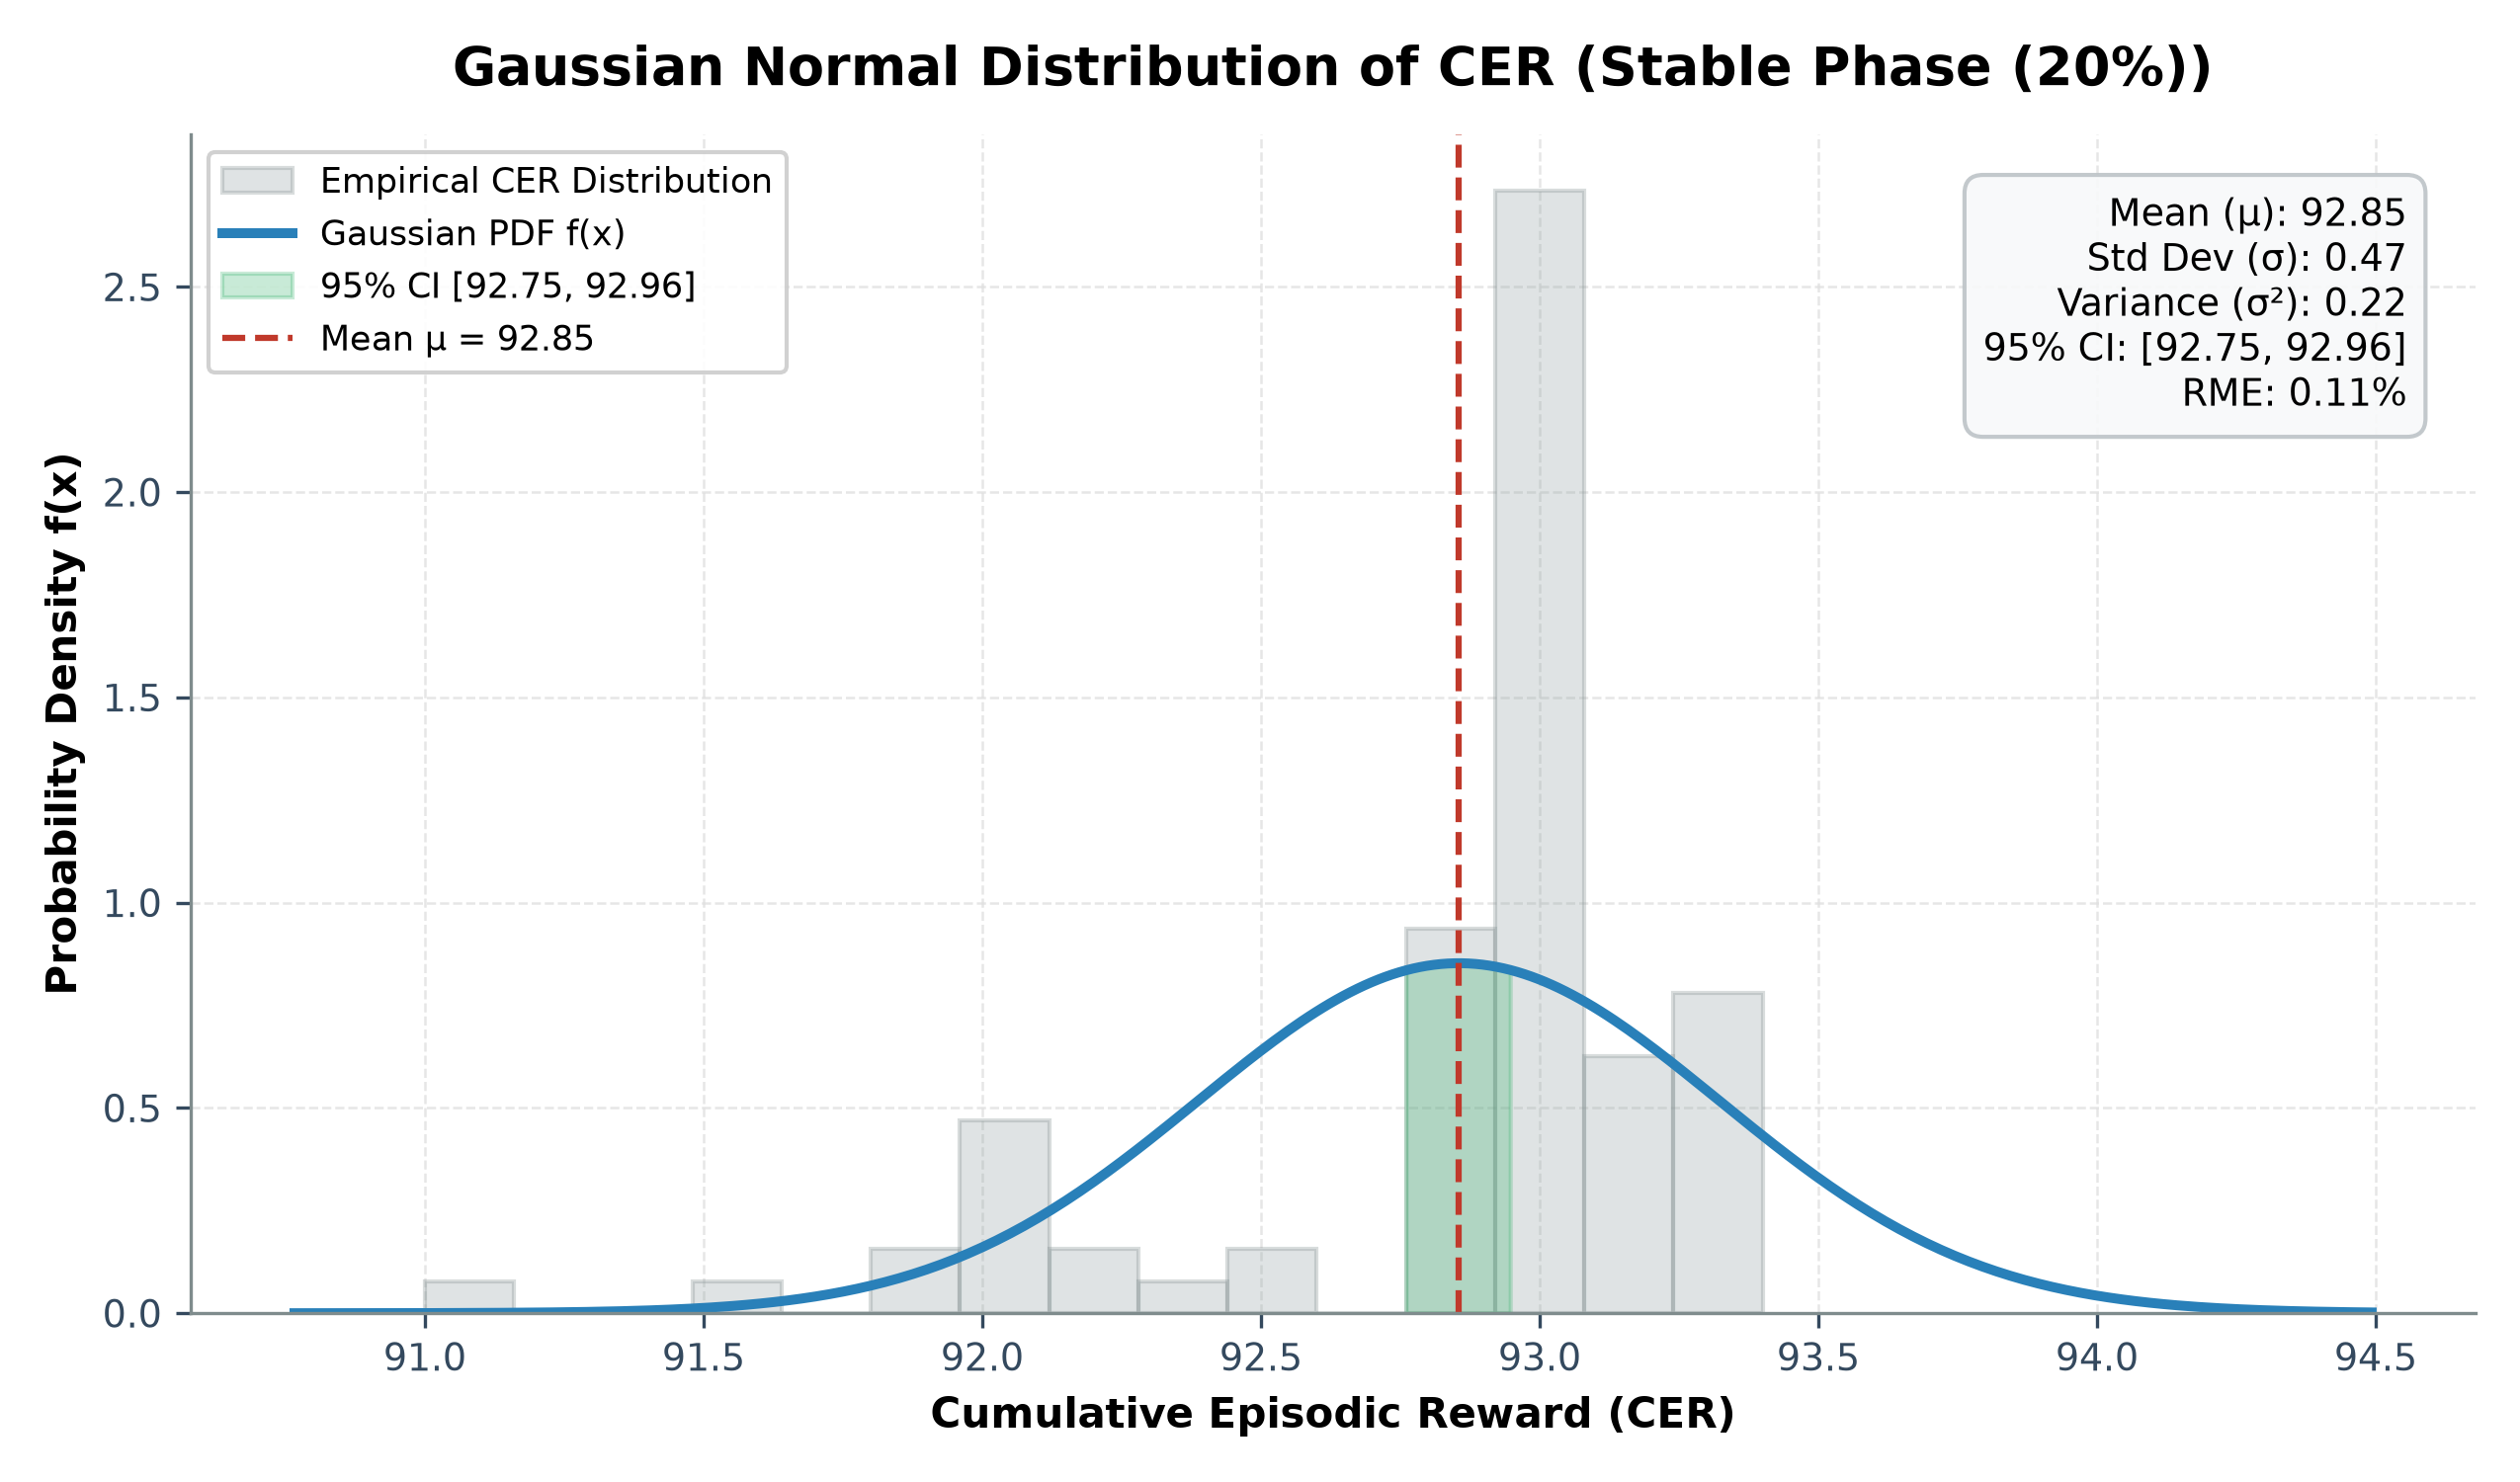

Values plotted in this chart, from the file beside it:
# GAUSSIAN NORMAL DISTRIBUTION PARAMETER…
seed, N_episodes, CER_avg_mu, CER_std_sigma, CER_variance_sigma2, CER_ci95, ci_lower_95, ci_upper_95, CER_rme_percent
42, 40, 92.95, 0.4533, 0.2055, 0.1405, 92.81, 93.09, 0.1511
3, 40, 92.76, 0.463, 0.2144, 0.1435, 92.62, 92.9, 0.1547
Overall (Combined), 80, 92.86, 0.4679, 0.219, 0.1025, 92.75, 92.96, 0.1104
# THEORETICAL GAUSSIAN PDF EVALUATION PO…
x_cer, probability_density_f_x
90.77, 4e-05
90.82, 7e-05
90.88, 0.000119
90.94, 0.0002
91, 0.00033
91.06, 0.000538
91.12, 0.000863
91.18, 0.001362
91.23, 0.002118
91.29, 0.00324
91.35, 0.004881
91.41, 0.007239
91.47, 0.01057
91.53, 0.01519
91.59, 0.0215
91.64, 0.02995
91.7, 0.04107
91.76, 0.05545
91.82, 0.07371
91.88, 0.09645
91.94, 0.1243
92, 0.1576
92.05, 0.1968
92.11, 0.2419
92.17, 0.2927
92.23, 0.3487
92.29, 0.409
92.35, 0.4722
92.4, 0.5367
92.46, 0.6007
92.52, 0.6617
92.58, 0.7177
92.64, 0.7664
92.7, 0.8056
92.76, 0.8337
92.81, 0.8494
92.87, 0.8519
92.93, 0.8412
92.99, 0.8177
93.05, 0.7826
93.11, 0.7373
93.17, 0.6838
93.22, 0.6244
93.28, 0.5613
93.34, 0.4968
93.4, 0.4328
93.46, 0.3713
93.52, 0.3135
93.58, 0.2606
93.63, 0.2133
